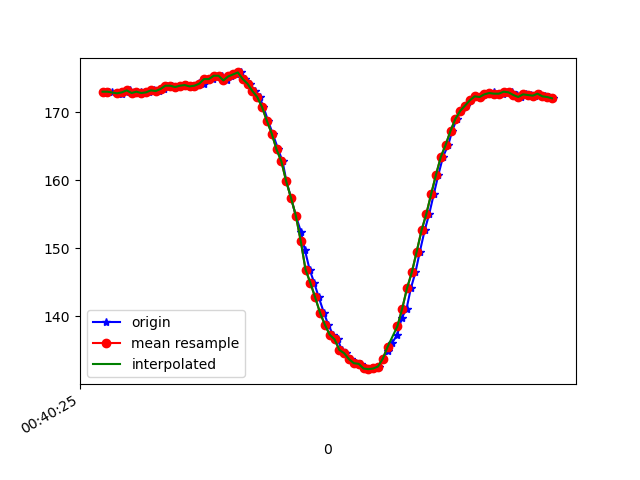

The data file committed next to this chart (first rows):
1617669625859, 365262549463254, 173.04688, -256.4453, -66.21094
1617669625865, 365262571072337, 173, -257.1, -66.31
1617669625878, 365262587950618, 173, -256.7, -65.82
1617669625903, 365262607026433, 172.9, -256.5, -65.82
1617669625919, 365262626224333, 172.8, -256.2, -65.62
1617669625936, 365262645300148, 172.9, -256.2, -65.92
1617669625954, 365262664314921, 173.2, -256.4, -65.62
1617669625973, 365262683299172, 172.9, -256.6, -65.62
1617669625999, 365262702558114, 173, -256.6, -66.7
1617669626012, 365262721572887, 172.9, -256.2, -66.21
1617669626033, 365262740587659, 172.9, -256.7, -66.89
1617669626054, 365262759663474, 173.2, -256.4, -65.92
1617669626075, 365262778830853, 173.1, -256.5, -66.31
1617669626095, 365262797998231, 173.4, -256.5, -66.31
1617669626108, 365262817104568, 173.9, -256.3, -65.53
1617669626126, 365262836149861, 173.9, -257.6, -66.5
1617669626145, 365262855195155, 173.7, -257, -66.21
1617669626163, 365262874240449, 173.9, -256.9, -65.82
1617669626184, 365262893316263, 174, -256.3, -66.6
1617669626202, 365262912514164, 173.8, -256.6, -66.21
1617669626221, 365262931498415, 173.9, -256.1, -65.92
1617669626241, 365262950543708, 174.3, -257.1, -66.02
1617669626259, 365262969589002, 174.1, -256.4, -65.62
1617669626278, 365262988603774, 174.9, -256.6, -66.5
1617669626297, 365263007588025, 174.9, -256.7, -66.02
1617669626317, 365263026602797, 175.4, -256.3, -65.82
1617669626335, 365263045617570, 175.4, -256.4, -66.5
1617669626354, 365263064540778, 174.7, -255.8, -65.53
1617669626373, 365263083616593, 175.3, -256.2, -66.02
1617669626392, 365263102661887, 175.6, -256.3, -66.02
1617669626412, 365263121707180, 175.9, -256.4, -66.5
1617669626430, 365263140691431, 174.9, -256.6, -65.92
1617669626449, 365263159767246, 174.2, -257.1, -66.02
1617669626469, 365263178782019, 173.1, -257.5, -65.53
1617669626490, 365263197796791, 172.3, -257.8, -66.99
1617669626506, 365263216842084, 170.8, -257.7, -66.89
1617669626525, 365263235887378, 168.8, -259.8, -66.89
1617669626544, 365263254932672, 166.9, -260.2, -65.82
1617669626567, 365263273947444, 164.6, -261.1, -66.31
1617669626585, 365263293023259, 162.8, -261.8, -65.14
1617669626601, 365263312038031, 159.9, -263.1, -63.87
1617669626620, 365263331083325, 157.4, -264.7, -63.48
1617669626640, 365263350128618, 154.8, -265.9, -62.7
1617669626661, 365263369082348, 152.4, -267, -62.01
1617669626677, 365263388158163, 149.8, -268.8, -60.64
1617669626697, 365263407111893, 146.9, -269.4, -58.3
1617669626716, 365263426126665, 144.9, -270, -57.81
1617669626735, 365263445171959, 142.8, -270.9, -56.05
1617669626756, 365263464186731, 140.5, -272.3, -55.76
1617669626774, 365263483354110, 138.8, -272.9, -53.81
1617669626794, 365263502399403, 137.3, -274, -51.95
1617669626813, 365263521444697, 136.6, -273.8, -50.59
1617669626830, 365263540489991, 135.1, -274.1, -49.9
1617669626849, 365263559535284, 134.6, -273.8, -48.14
1617669626868, 365263578489014, 133.7, -274.1, -46.88
1617669626890, 365263597503786, 133.1, -274.8, -46
1617669626908, 365263616610123, 133, -274.3, -45.8
1617669626925, 365263635685937, 132.3, -275.0, -45.61
1617669626944, 365263654731231, 132.2, -274.6, -45.12
1617669626965, 365263673654439, 132.3, -273.8, -46
1617669626983, 365263692760776, 132.6, -273.8, -45.7
... 38 more rows
